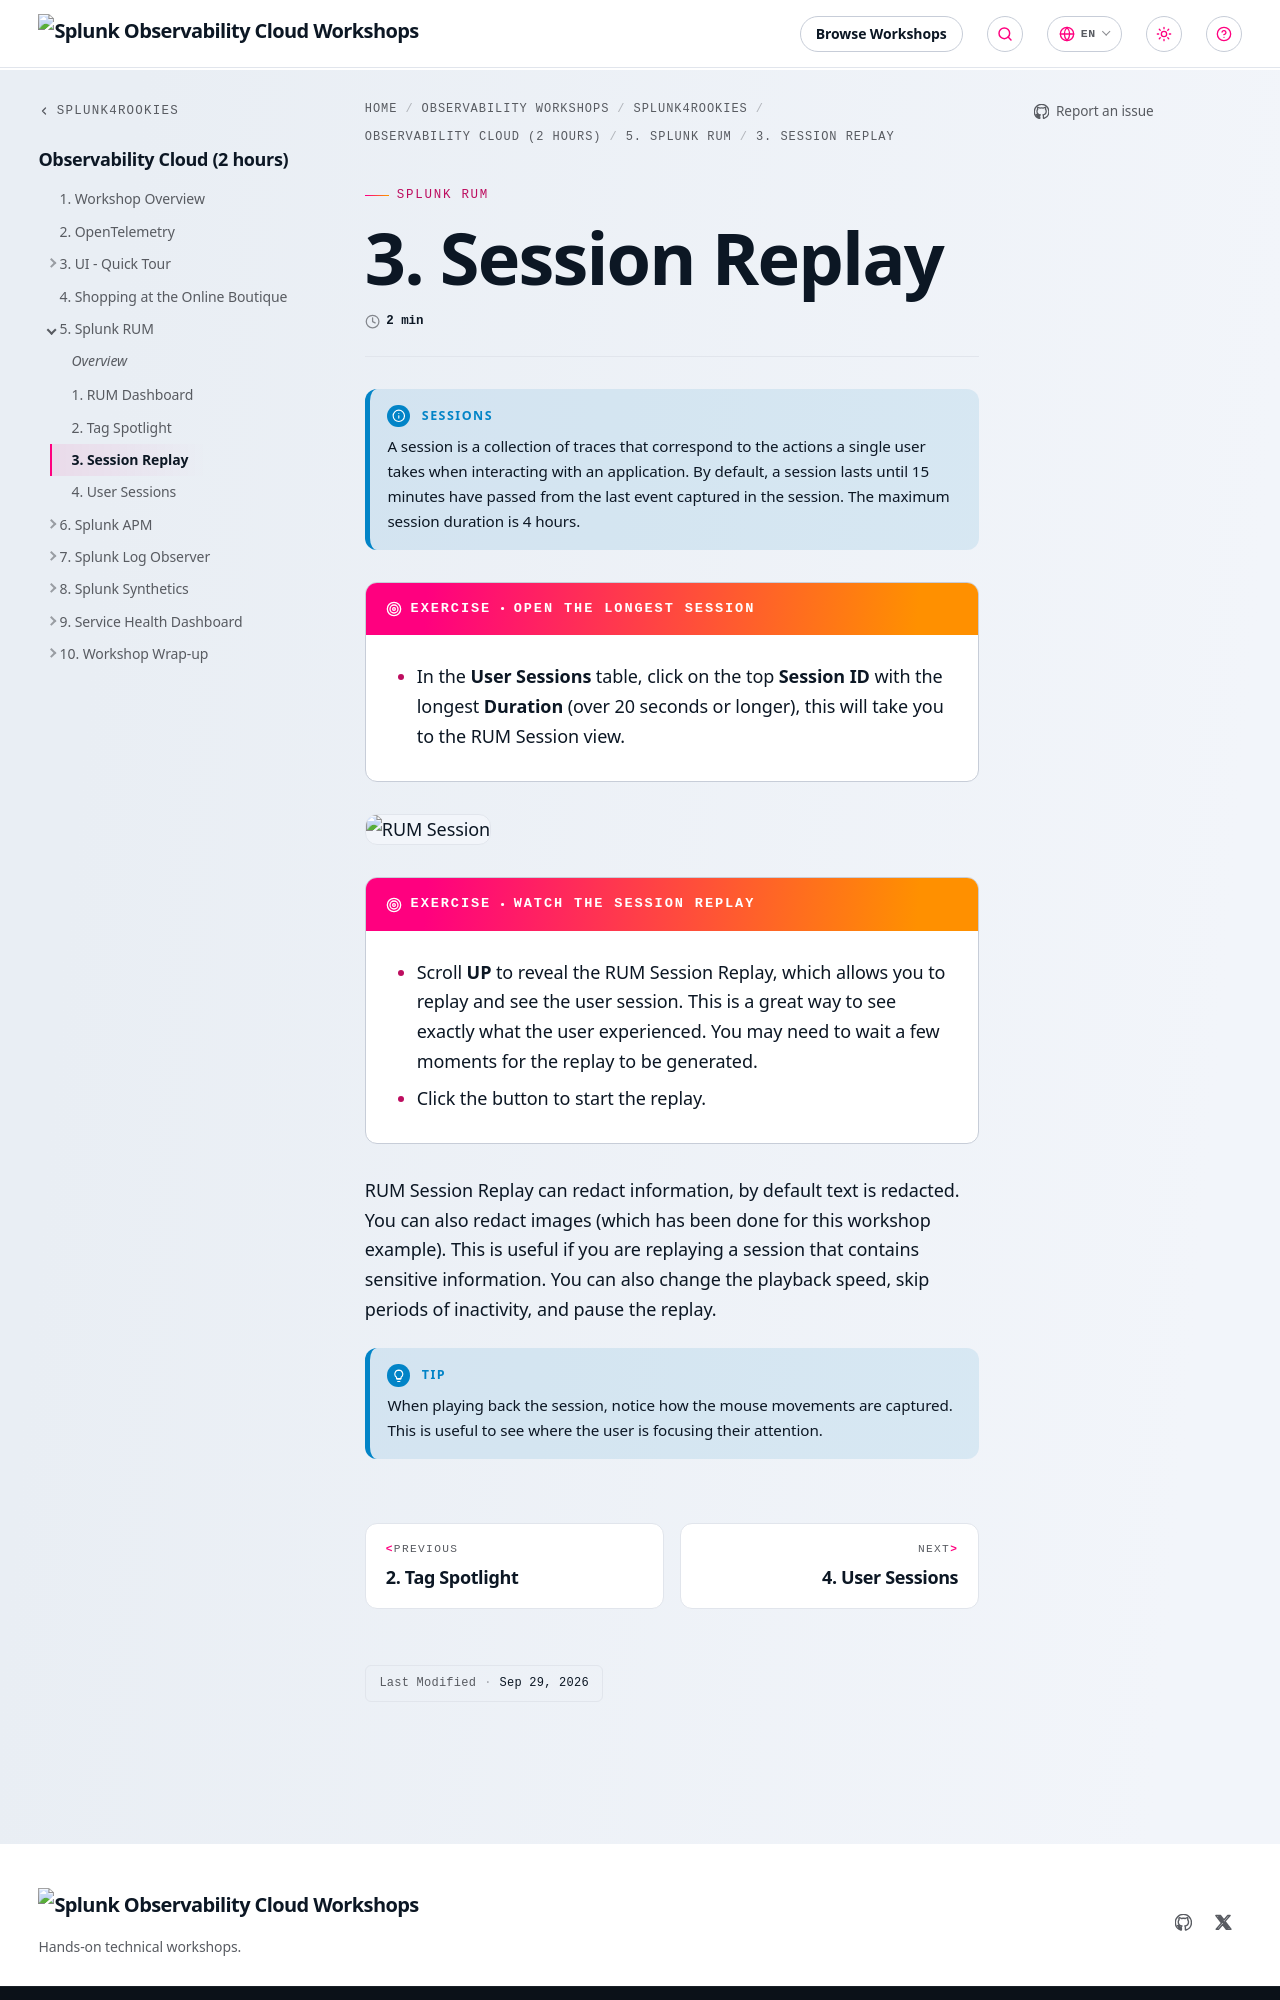

repository: splunk/observability-workshop · page: en/splunk4rookies/observability-cloud/5-rum/3-session-replay/index.html · generator: mkdocs

---
title: 3. Session Replay
weight: 3
---

{{% notice title="Sessions" style="info" %}}

A session is a collection of traces that correspond to the actions a single user takes when interacting with an application. By default, a session lasts until 15 minutes have passed from the last event captured in the session. The maximum session duration is 4 hours.

{{% /notice %}}

{{% exercise title="Open the longest session" %}}

* In the **User Sessions** table, click on the top **Session ID**  with the longest **Duration** (over 20 seconds or longer), this will take you to the RUM Session view.

{{% /exercise %}}

![RUM Session](../images/rum-session.webp)

{{% exercise title="Watch the Session Replay" %}}

* Scroll **UP** to reveal the RUM Session Replay, which allows you to replay and see the user session. This is a great way to see exactly what the user experienced. You may need to wait a few moments for the replay to be generated. 
* Click the button to start the replay.

{{% /exercise %}}

RUM Session Replay can redact information, by default text is redacted. You can also redact images (which has been done for this workshop example). This is useful if you are replaying a session that contains sensitive information. You can also change the playback speed, skip periods of inactivity, and pause the replay.

{{% notice title="Tip" style="primary"  icon="lightbulb" %}}
